The GitHub repository skhabiri/DeepSort_Pytorch_Yolov5 contains a labelled image folder "data" with 3 categories: bird, flat-wing drone, quadcopter. Examples follow, each with its label.

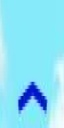
Label: bird

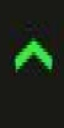
Label: bird

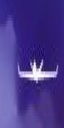
Label: flat-wing drone

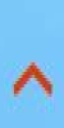
Label: bird

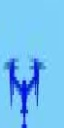
Label: quadcopter

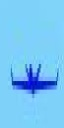
Label: flat-wing drone
